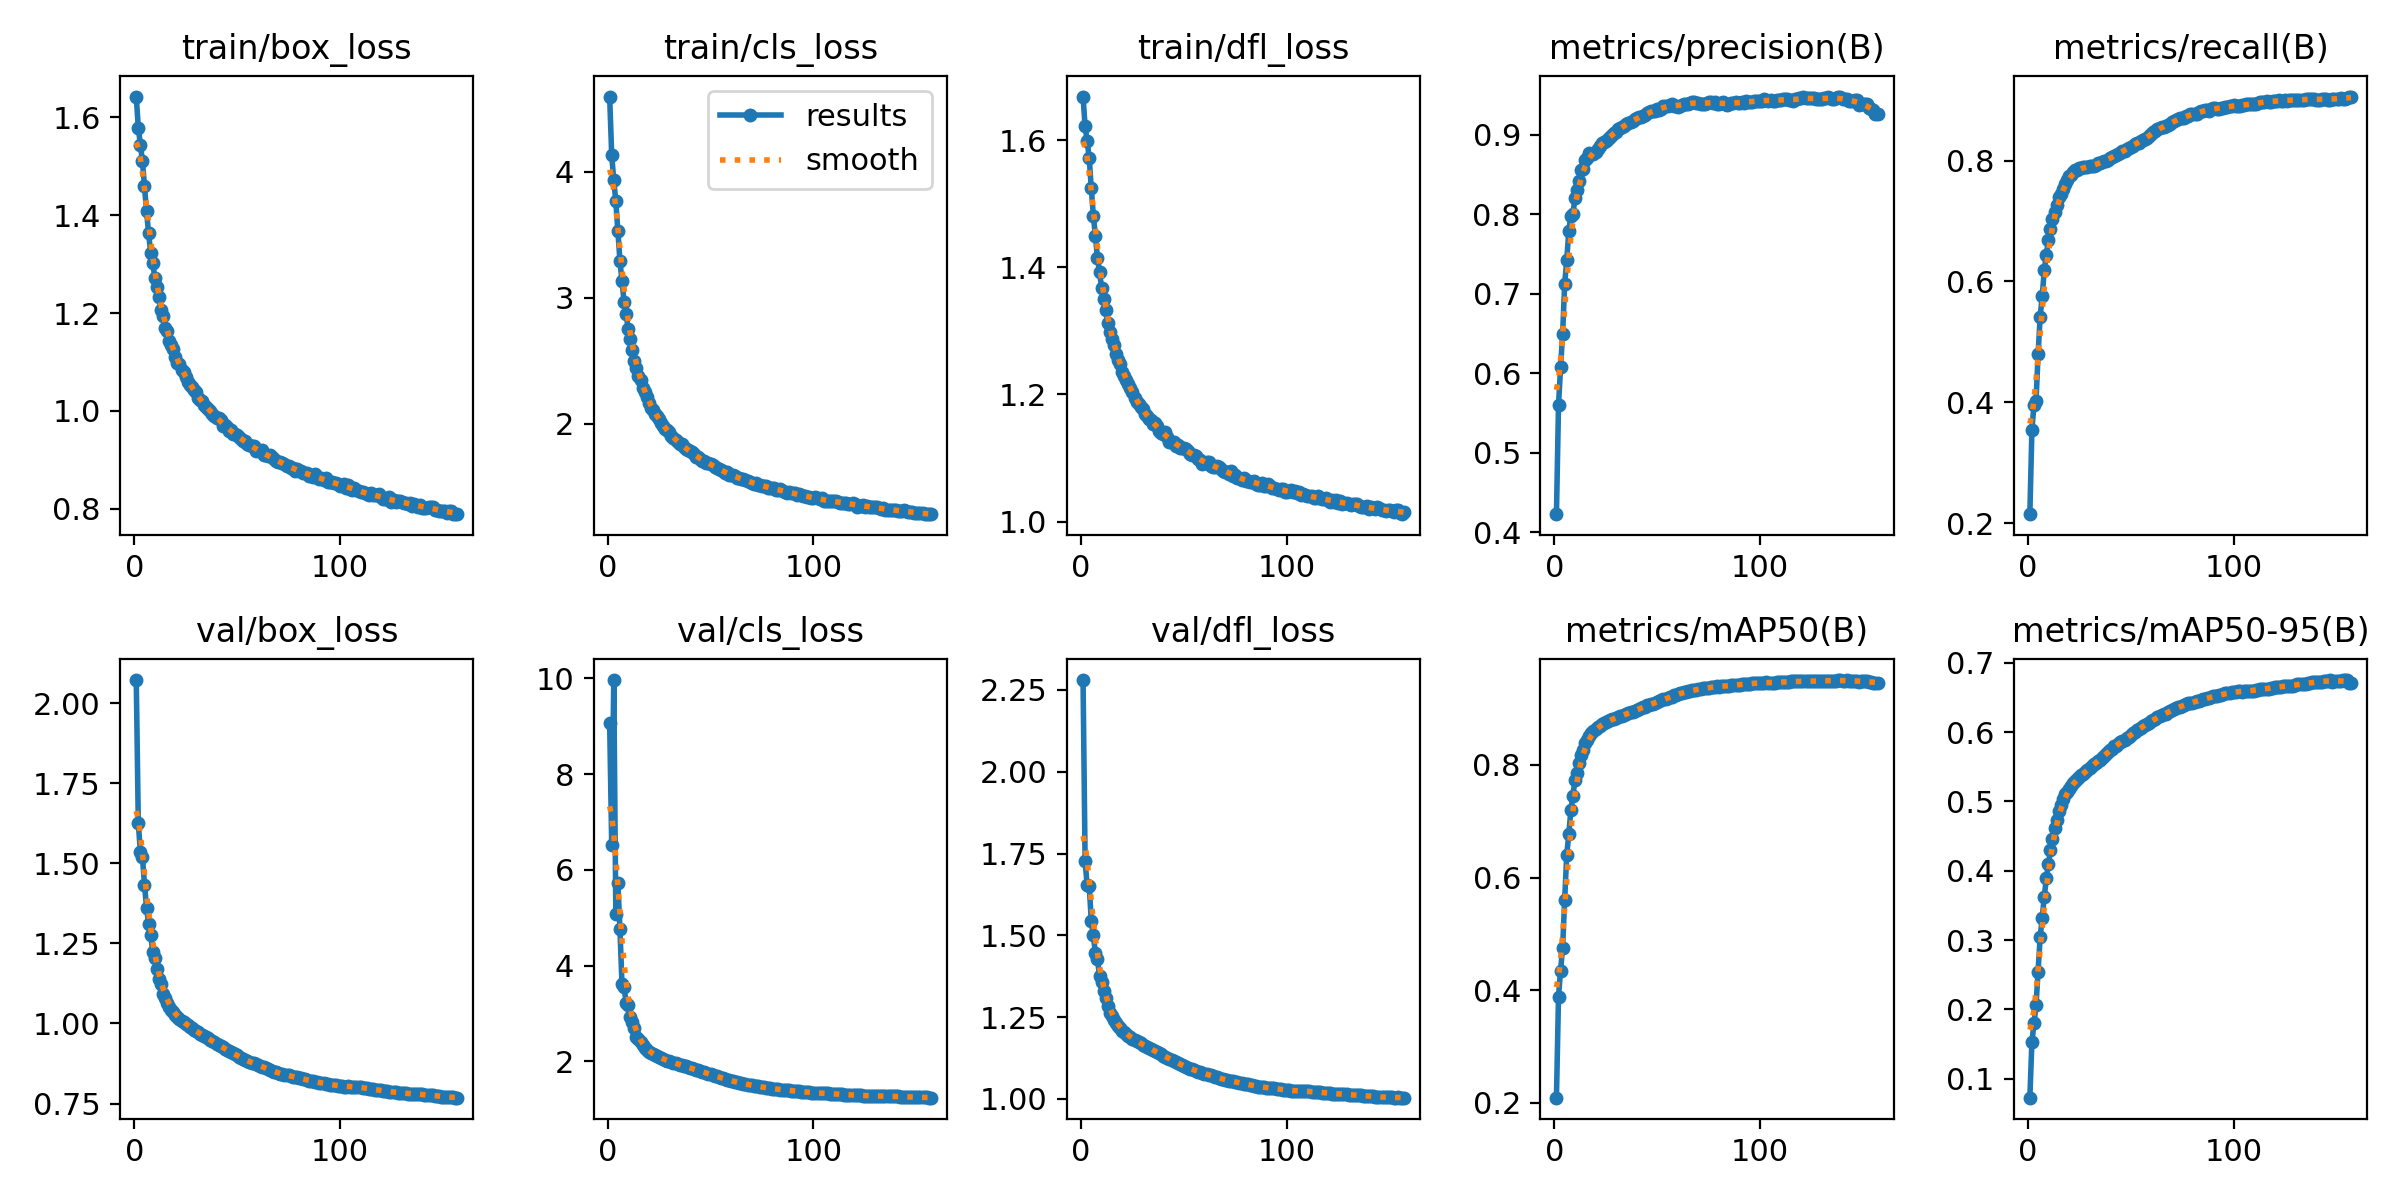

The file beside this chart, header and first rows:
epoch, time, train/box_loss, train/cls_loss, train/dfl_loss, metrics/precision(B), metrics/recall(B), metrics/mAP50(B), metrics/mAP50-95(B), val/box_loss, val/cls_loss, val/dfl_loss, lr/pg0, lr/pg1, lr/pg2
1, 210.3, 1.642, 4.594, 1.669, 0.4226, 0.2149, 0.209, 0.0725, 2.072, 9.072, 2.28, 0.0007151, 0.0007151, 0.07574
2, 416.7, 1.578, 4.13, 1.622, 0.5599, 0.3545, 0.3885, 0.1529, 1.625, 6.524, 1.726, 0.001429, 0.001429, 0.05146
3, 629.3, 1.544, 3.932, 1.599, 0.6072, 0.3956, 0.4347, 0.1798, 1.536, 9.965, 1.653, 0.002142, 0.002142, 0.02717
4, 836.5, 1.51, 3.763, 1.572, 0.6493, 0.4019, 0.4756, 0.2058, 1.52, 5.073, 1.651, 0.002852, 0.002852, 0.002881
5, 1017, 1.459, 3.527, 1.524, 0.7124, 0.4791, 0.5606, 0.2542, 1.434, 5.727, 1.544, 0.002849, 0.002849, 0.002849
6, 1197, 1.408, 3.293, 1.481, 0.7422, 0.5415, 0.6403, 0.3039, 1.362, 4.766, 1.5, 0.002846, 0.002846, 0.002846
7, 1368, 1.363, 3.135, 1.449, 0.779, 0.5753, 0.6766, 0.3323, 1.31, 3.608, 1.446, 0.002842, 0.002842, 0.002842
8, 1568, 1.323, 2.969, 1.415, 0.7978, 0.6186, 0.7197, 0.3623, 1.277, 3.552, 1.428, 0.002839, 0.002839, 0.002839
9, 1775, 1.303, 2.869, 1.393, 0.8005, 0.6445, 0.7454, 0.3889, 1.225, 3.225, 1.377, 0.002835, 0.002835, 0.002835
10, 1940, 1.272, 2.755, 1.368, 0.8202, 0.6679, 0.7725, 0.4097, 1.205, 3.18, 1.357, 0.002832, 0.002832, 0.002832
11, 2104, 1.253, 2.67, 1.351, 0.831, 0.6865, 0.7856, 0.4294, 1.17, 2.921, 1.33, 0.002828, 0.002828, 0.002828
12, 2312, 1.232, 2.587, 1.332, 0.8417, 0.7027, 0.804, 0.4456, 1.139, 2.831, 1.309, 0.002825, 0.002825, 0.002825
13, 2508, 1.206, 2.501, 1.313, 0.8556, 0.7153, 0.8178, 0.4623, 1.123, 2.697, 1.286, 0.002821, 0.002821, 0.002821
14, 2661, 1.194, 2.446, 1.297, 0.8573, 0.727, 0.8267, 0.4733, 1.093, 2.507, 1.263, 0.002817, 0.002817, 0.002817
15, 2815, 1.17, 2.382, 1.287, 0.8677, 0.7397, 0.8382, 0.4859, 1.079, 2.46, 1.253, 0.002814, 0.002814, 0.002814
16, 2982, 1.163, 2.347, 1.278, 0.8701, 0.7446, 0.8446, 0.4942, 1.065, 2.397, 1.243, 0.00281, 0.00281, 0.00281
17, 3167, 1.142, 2.287, 1.264, 0.8771, 0.7527, 0.8511, 0.5034, 1.052, 2.335, 1.232, 0.002807, 0.002807, 0.002807
18, 3377, 1.135, 2.253, 1.255, 0.8763, 0.762, 0.8571, 0.51, 1.042, 2.286, 1.222, 0.002803, 0.002803, 0.002803
19, 3563, 1.126, 2.217, 1.247, 0.8758, 0.7675, 0.8602, 0.5138, 1.036, 2.242, 1.216, 0.0028, 0.0028, 0.0028
20, 3743, 1.11, 2.162, 1.236, 0.8784, 0.7743, 0.8639, 0.5184, 1.028, 2.203, 1.209, 0.002796, 0.002796, 0.002796
21, 3936, 1.097, 2.125, 1.229, 0.8826, 0.7765, 0.8668, 0.5225, 1.02, 2.176, 1.203, 0.002793, 0.002793, 0.002793
22, 4156, 1.096, 2.108, 1.222, 0.8857, 0.7812, 0.8695, 0.5264, 1.014, 2.149, 1.198, 0.002789, 0.002789, 0.002789
23, 4357, 1.083, 2.081, 1.217, 0.8891, 0.7836, 0.8718, 0.5301, 1.008, 2.125, 1.193, 0.002786, 0.002786, 0.002786
24, 4514, 1.079, 2.063, 1.209, 0.8914, 0.7851, 0.8739, 0.5326, 1.003, 2.108, 1.189, 0.002782, 0.002782, 0.002782
25, 4662, 1.069, 2.041, 1.204, 0.8923, 0.7874, 0.876, 0.5353, 0.9981, 2.087, 1.185, 0.002778, 0.002778, 0.002778
26, 4812, 1.059, 2.005, 1.194, 0.8952, 0.7875, 0.8782, 0.5378, 0.9938, 2.067, 1.181, 0.002775, 0.002775, 0.002775
27, 4961, 1.054, 1.985, 1.188, 0.8967, 0.7894, 0.8796, 0.5402, 0.9895, 2.05, 1.177, 0.002771, 0.002771, 0.002771
28, 5165, 1.049, 1.958, 1.185, 0.9, 0.7897, 0.8814, 0.5431, 0.9853, 2.034, 1.174, 0.002768, 0.002768, 0.002768
29, 5350, 1.042, 1.95, 1.18, 0.9027, 0.7888, 0.8822, 0.5449, 0.9812, 2.018, 1.17, 0.002764, 0.002764, 0.002764
30, 5547, 1.038, 1.935, 1.177, 0.9039, 0.7906, 0.8836, 0.5477, 0.9764, 2.001, 1.166, 0.002761, 0.002761, 0.002761
31, 5730, 1.026, 1.904, 1.169, 0.9066, 0.7907, 0.8851, 0.551, 0.9719, 1.987, 1.162, 0.002757, 0.002757, 0.002757
32, 5904, 1.022, 1.89, 1.165, 0.9087, 0.7912, 0.8865, 0.5534, 0.9679, 1.971, 1.159, 0.002754, 0.002754, 0.002754
33, 6073, 1.021, 1.87, 1.162, 0.9098, 0.7929, 0.8876, 0.5559, 0.9646, 1.958, 1.156, 0.00275, 0.00275, 0.00275
34, 6274, 1.012, 1.859, 1.16, 0.9107, 0.7954, 0.8888, 0.5582, 0.9611, 1.946, 1.153, 0.002747, 0.002747, 0.002747
35, 6474, 1.008, 1.838, 1.154, 0.9136, 0.7963, 0.8903, 0.5604, 0.9572, 1.933, 1.15, 0.002743, 0.002743, 0.002743
36, 6675, 1.004, 1.838, 1.155, 0.9148, 0.7972, 0.8917, 0.5631, 0.9532, 1.92, 1.146, 0.00274, 0.00274, 0.00274
37, 6876, 0.9998, 1.816, 1.151, 0.9165, 0.7991, 0.8934, 0.5657, 0.9487, 1.908, 1.143, 0.002736, 0.002736, 0.002736
38, 7079, 0.9937, 1.803, 1.142, 0.9167, 0.7993, 0.8944, 0.5685, 0.9446, 1.895, 1.139, 0.002732, 0.002732, 0.002732
39, 7281, 0.9893, 1.79, 1.139, 0.9198, 0.8007, 0.8964, 0.5711, 0.9408, 1.881, 1.136, 0.002729, 0.002729, 0.002729
40, 7482, 0.9856, 1.787, 1.138, 0.9206, 0.8041, 0.8973, 0.574, 0.9367, 1.865, 1.133, 0.002725, 0.002725, 0.002725
41, 7679, 0.9859, 1.774, 1.14, 0.9218, 0.806, 0.8996, 0.5759, 0.933, 1.854, 1.129, 0.002722, 0.002722, 0.002722
42, 7879, 0.981, 1.759, 1.134, 0.9226, 0.8078, 0.9015, 0.5792, 0.9292, 1.84, 1.126, 0.002718, 0.002718, 0.002718
43, 8078, 0.9692, 1.735, 1.125, 0.9238, 0.8092, 0.9029, 0.5806, 0.9253, 1.827, 1.122, 0.002715, 0.002715, 0.002715
44, 8278, 0.9711, 1.738, 1.126, 0.9245, 0.8112, 0.9033, 0.5825, 0.9215, 1.812, 1.119, 0.002711, 0.002711, 0.002711
45, 8480, 0.9678, 1.72, 1.124, 0.9268, 0.8131, 0.9065, 0.5854, 0.9177, 1.797, 1.116, 0.002708, 0.002708, 0.002708
46, 8669, 0.9599, 1.709, 1.119, 0.9281, 0.8155, 0.9064, 0.5871, 0.9138, 1.782, 1.113, 0.002704, 0.002704, 0.002704
47, 8870, 0.9607, 1.707, 1.121, 0.93, 0.8162, 0.9078, 0.5891, 0.9105, 1.771, 1.11, 0.002701, 0.002701, 0.002701
48, 9074, 0.9525, 1.691, 1.116, 0.9298, 0.8193, 0.9089, 0.5913, 0.9071, 1.758, 1.107, 0.002697, 0.002697, 0.002697
49, 9278, 0.9537, 1.692, 1.116, 0.9303, 0.821, 0.9104, 0.5935, 0.904, 1.743, 1.104, 0.002693, 0.002693, 0.002693
50, 9480, 0.9504, 1.682, 1.115, 0.9319, 0.8231, 0.9118, 0.5952, 0.9003, 1.729, 1.101, 0.00269, 0.00269, 0.00269
51, 9681, 0.9475, 1.676, 1.115, 0.9312, 0.8248, 0.913, 0.598, 0.8967, 1.716, 1.099, 0.002686, 0.002686, 0.002686
52, 9885, 0.9422, 1.654, 1.111, 0.9322, 0.8274, 0.9147, 0.6001, 0.8934, 1.701, 1.096, 0.002683, 0.002683, 0.002683
53, 10088, 0.9393, 1.652, 1.107, 0.9358, 0.829, 0.9162, 0.6024, 0.89, 1.686, 1.093, 0.002679, 0.002679, 0.002679
54, 10289, 0.9379, 1.646, 1.105, 0.9362, 0.8297, 0.9172, 0.6045, 0.8865, 1.673, 1.09, 0.002676, 0.002676, 0.002676
55, 10491, 0.9334, 1.638, 1.105, 0.9361, 0.8324, 0.9188, 0.6065, 0.8833, 1.659, 1.088, 0.002672, 0.002672, 0.002672
56, 10694, 0.9302, 1.627, 1.102, 0.937, 0.8333, 0.9198, 0.6082, 0.8803, 1.646, 1.086, 0.002669, 0.002669, 0.002669
57, 10897, 0.9281, 1.613, 1.099, 0.9381, 0.8351, 0.9211, 0.6102, 0.8778, 1.631, 1.084, 0.002665, 0.002665, 0.002665
58, 11102, 0.9278, 1.615, 1.097, 0.9364, 0.8381, 0.9235, 0.6119, 0.8758, 1.62, 1.082, 0.002662, 0.002662, 0.002662
59, 11302, 0.9185, 1.595, 1.091, 0.9362, 0.8406, 0.9246, 0.6138, 0.8731, 1.608, 1.079, 0.002658, 0.002658, 0.002658
60, 11503, 0.9207, 1.592, 1.092, 0.935, 0.8446, 0.9255, 0.6161, 0.8705, 1.596, 1.077, 0.002654, 0.002654, 0.002654
... 97 more rows
